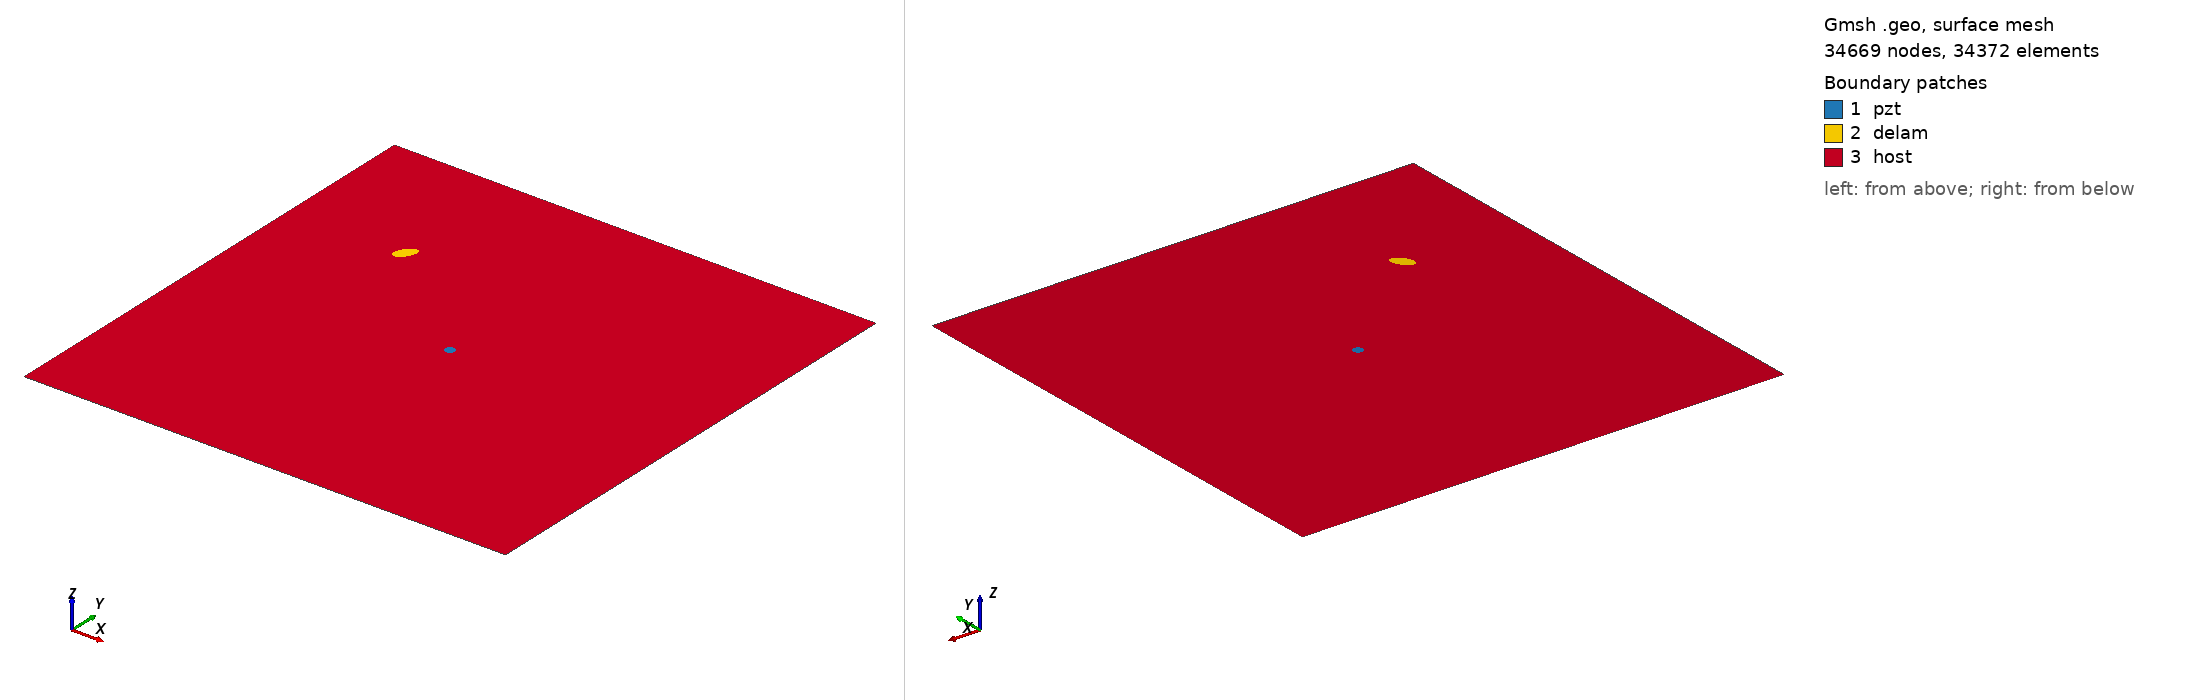

Gmsh geometry script, surface-meshed: 34669 nodes, 34372 surface elements. Boundary patches (legend numbers): 1 pzt, 2 delam, 3 host. Left view from above one corner, right view from below the opposite corner. Legend entries are the model's physical surfaces. The drawing asked Gmsh for element sizes between 1% and 20% of the model's largest extent; the script's own settings can give other sizes.

=== m1_rand_single_delam_359.geo (drawn) ===
SetFactory("OpenCASCADE");
L=0.500000; 
W=0.500000; 
a=0.011637; 
b=0.006304; 
x=0.119371; 
y=0.359374; 
alpha=0.316956 *Pi; 
r=0.005000; 
xpzt=0.250000; 
ypzt=0.250000; 
//+
Point(1) = {0, 0, 0, 1.0};
//+
Point(2) = {L, 0, 0, 1.0};
//+
Point(3) = {L, W, 0, 1.0};
//+
Point(4) = {0, W, 0, 1.0};
//+
Line(1) = {1, 2};
//+
Line(2) = {2, 3};
//+
Line(3) = {3, 4};
//+
Line(4) = {4, 1};
//+
Circle(5) = {xpzt, ypzt, -0, r, 0, 2*Pi};
//+
Ellipse(6) = {x, y, -0, a, b, 0, 2*Pi};
//+
Rotate {{0, 0, 1}, {x, y, 0}, alpha} {
  Curve{6}; 
}
//+
Curve Loop(1) = {4, 1, 2, 3};
//+
Curve Loop(2) = {6};
//+
Curve Loop(3) = {5};
//+
Curve Loop(4) = {6};
//+
Curve Loop(5) = {5};
//+
Plane Surface(1) = {5};
//+
Plane Surface(2) = {4};
//+
Plane Surface(3) = {1, 2, 3};
//+
Point(9) = {xpzt, ypzt, 0, 1.0};
//+
Point{9} In Surface {1};// mesh node at centre of pzt
//+
Physical Surface("pzt") = {1};
//+
Physical Surface("delam") = {2};
//+
Physical Surface("host") = {3};

Mesh.Algorithm = 6; // Frontal
Mesh.CharacteristicLengthFactor = 0.068000;
Mesh.CharacteristicLengthMin = 0.001000;
Mesh.CharacteristicLengthMax = 0.200000;
Mesh.RecombineAll = 1; // Apply recombination algorithm
Mesh.SubdivisionAlgorithm = 1; // 1: all quadrangles
Mesh.Smoothing = 1;
